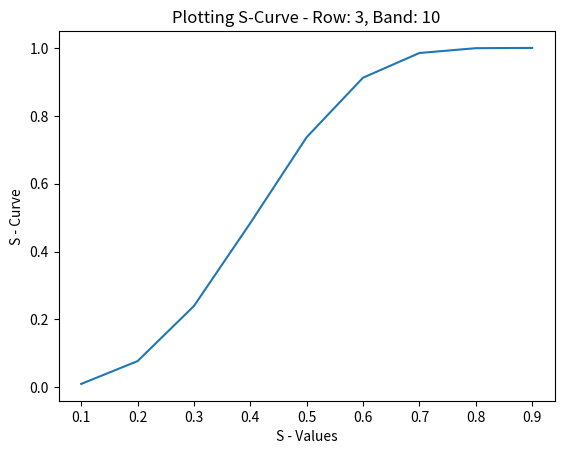
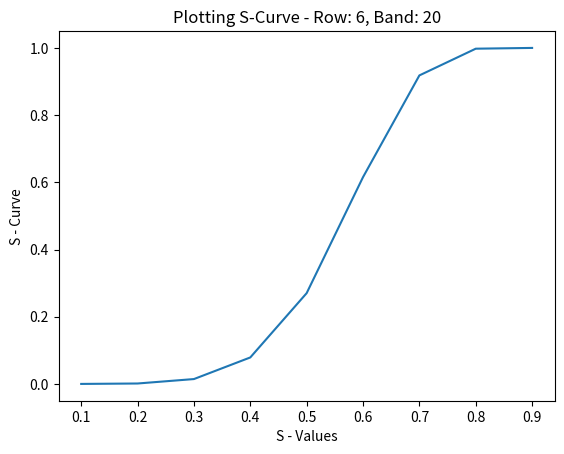
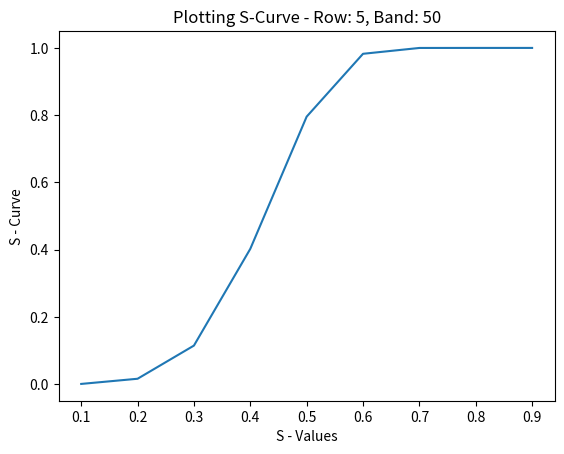

Python code for these plots, in order:
# ------------------------------------------------------------------
#   File: Ferrill_Week_02_Exercise_4-3.4.1.py
#   Name: Teresa Ferrill
#   Date: 6/14/2020
# Course: DSC550-T302 Data Mining
#   Desc: Evaluate S-curve
#  Usage: S-curve: 1 - (1 - s**r)**b; specified row and band values with s = 0.1, 0.2....0.9
#    Ref: Jure Leskovec, A. R. (2020). Minning of Massive Datasets. Cambridge: Cambridge University Press. 
# ------------------------------------------------------------------

# import statements
import traceback
import matplotlib.pyplot as plt 

# initialize variables
# variables for row and band values
r1 = 3
b1 = 10
r2 = 6
b2 = 20
r3 = 5
b3 = 50
# list of s values
s_values = [0.1, 0.2, 0.3, 0.4, 0.5, 0.6, 0.7, 0.8, 0.9]

def compute_s_curve(row, band):
    print('Row value: {}, Band value: {}'.format(row, band))
    s_curve = []
    for i in range(0, len(s_values)):
        s_curve.append(1-(1-s_values[i]**row)**band)
    return s_curve
    
def plot_s_curve(s_curve_list, row_name, band_name):
    # x axis values 
    x = s_values 
    # y axis values
    y = s_curve_list
    
    # plotting the points
    plt.plot(x,y)
    
    # x axis title
    plt.xlabel('S - Values') 
    # y axis title
    plt.ylabel('S - Curve')
    # graph title
    plt.title('Plotting S-Curve - Row: ' + row_name + ', Band: ' + band_name) 
    # show the plot 
    plt.show() 
    
# main function to obtain list of first 10 3-shingles in the sentence
def main():
    # try block for execution
    try:
        # call to compute and plot s-curve for all three sets of rows and bands
        plot_s_curve(compute_s_curve(r1, b1), str(r1), str(b1))
        plot_s_curve(compute_s_curve(r2, b2), str(r2), str(b2))
        plot_s_curve(compute_s_curve(r3, b3), str(r3), str(b3))
    # exception block to catch any exceptions during execution
    except Exception as exception:
        print('exception')
        # print the traceback of the exception
        traceback.print_exc()
        # list name of exception and any arguments
        print('An exception of type {0} occurred.  Arguments:\n{1!r}'.format(type(exception).__name__, exception.args));    

# call to main function
if __name__ == '__main__':
    main()
